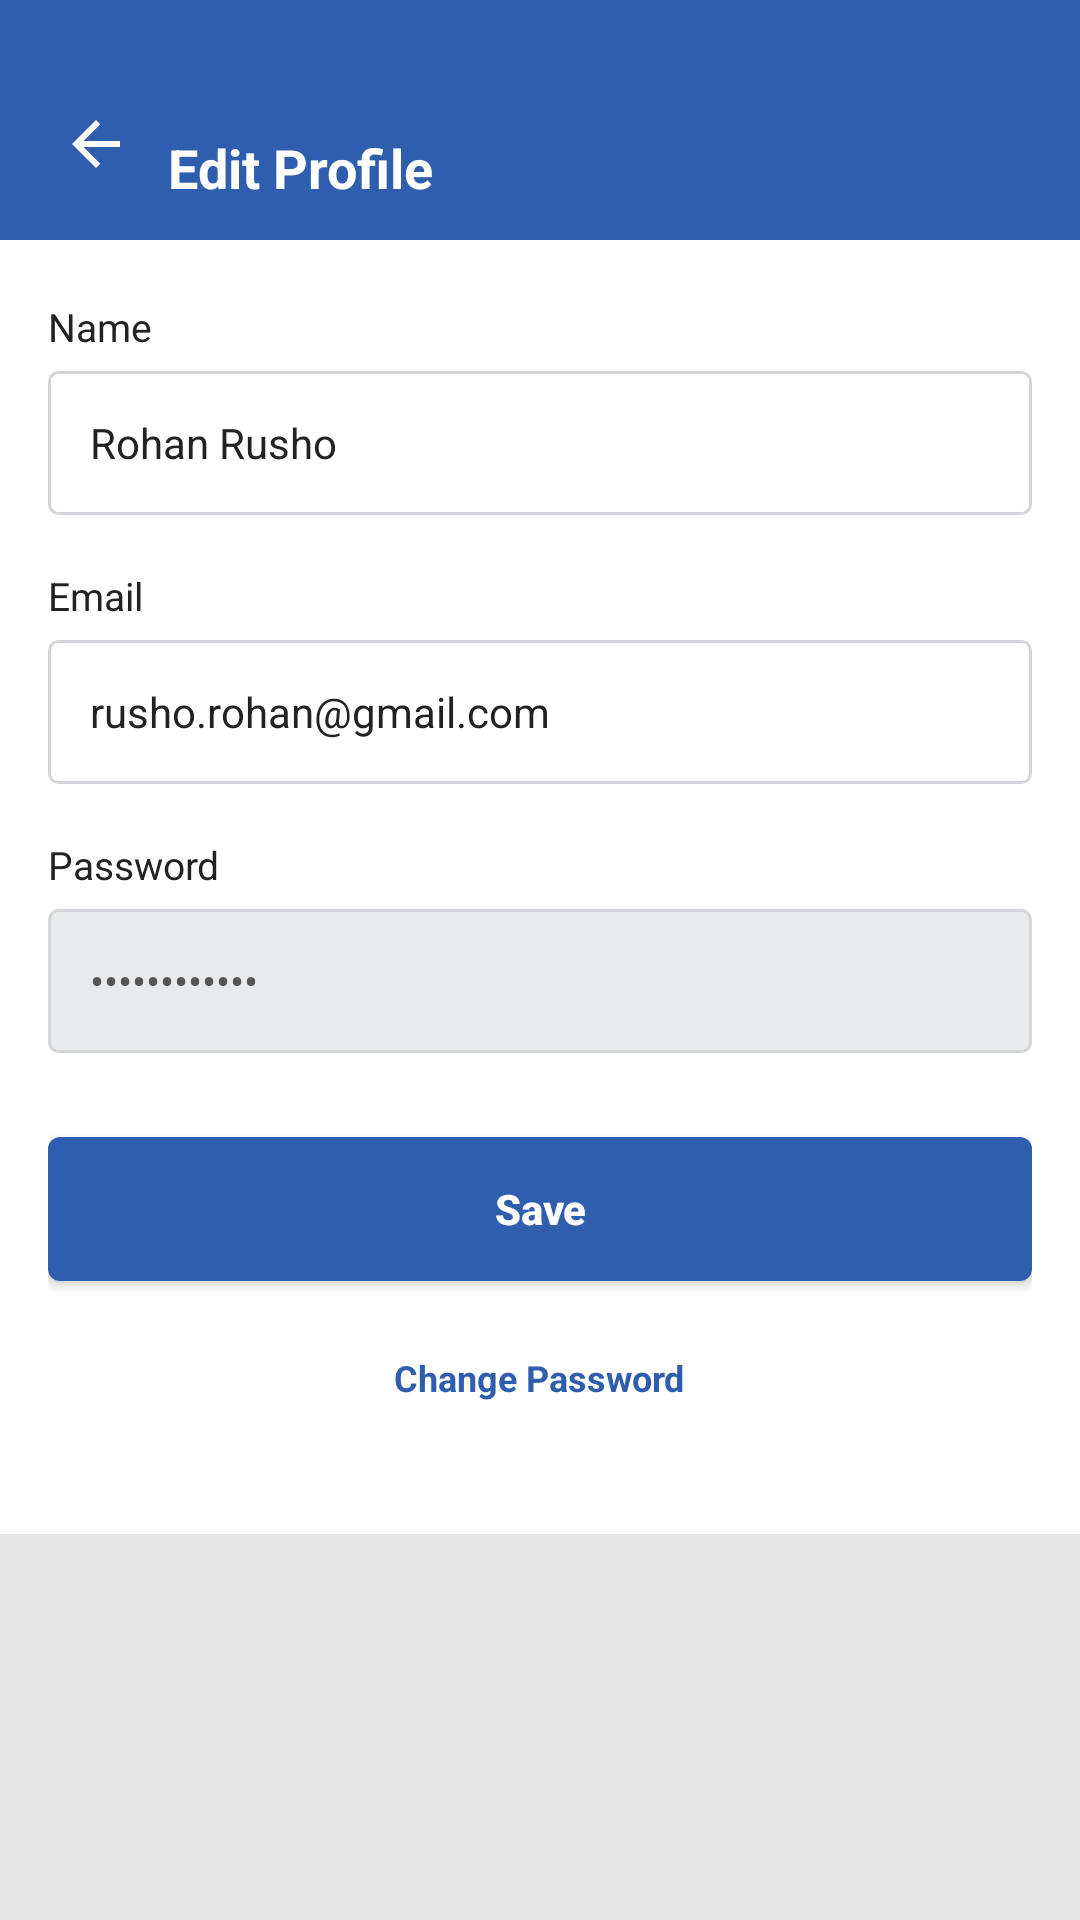

Android layout source for this screen:
<!-- AndroidManifest.xml: application theme Theme.CashBook -->
<!-- res/layout/activity_edit_profile.xml -->
<?xml version="1.0" encoding="utf-8"?>
<androidx.coordinatorlayout.widget.CoordinatorLayout
    xmlns:android="http://schemas.android.com/apk/res/android"
    android:id="@+id/rootEditProfile"
    android:layout_width="match_parent"
    android:layout_height="match_parent"
    android:background="@color/screenBackground">

    <ScrollView
        android:layout_width="match_parent"
        android:layout_height="match_parent"
        android:fillViewport="true"
        android:overScrollMode="never"
        android:padding="0dp">

        <LinearLayout
            android:layout_width="match_parent"
            android:layout_height="wrap_content"
            android:orientation="vertical">

            
            <LinearLayout
                android:id="@+id/topBar"
                android:layout_width="match_parent"
                android:layout_height="80dp"
                android:background="@color/colorPrimaryBlue"
                android:gravity="bottom"
                android:paddingStart="12dp"
                android:paddingEnd="12dp"
                android:paddingBottom="12dp">

                <ImageButton
                    android:id="@+id/btnBack"
                    android:layout_width="40dp"
                    android:layout_height="40dp"
                    android:background="?android:attr/selectableItemBackgroundBorderless"
                    android:contentDescription="@string/content_desc_back"
                    android:padding="8dp"
                    android:src="@drawable/ic_back_24"
                    android:tint="@color/colorOnPrimary" />

                <TextView
                    android:id="@+id/tvTitle"
                    android:layout_width="wrap_content"
                    android:layout_height="wrap_content"
                    android:layout_marginStart="4dp"
                    android:text="@string/edit_profile"
                    android:textColor="@color/colorOnPrimary"
                    android:textStyle="bold"
                    android:textSize="18sp" />
            </LinearLayout>

            
            <LinearLayout
                android:id="@+id/contentPanel"
                android:layout_width="match_parent"
                android:layout_height="wrap_content"
                android:orientation="vertical"
                android:background="@color/cardBackground"
                android:paddingStart="16dp"
                android:paddingEnd="16dp"
                android:paddingTop="20dp"
                android:paddingBottom="40dp">

                
                <TextView
                    android:layout_width="match_parent"
                    android:layout_height="wrap_content"
                    android:text="@string/label_name"
                    android:textColor="@color/textPrimary"
                    android:textStyle="normal"
                    android:textSize="13sp"
                    android:layout_marginBottom="6dp"/>

                <EditText
                    android:id="@+id/etName"
                    android:layout_width="match_parent"
                    android:layout_height="48dp"
                    android:background="@drawable/bg_input_field"
                    android:paddingStart="14dp"
                    android:paddingEnd="14dp"
                    android:text="Rohan Rusho"
                    android:textColor="@color/textPrimary"
                    android:textSize="14sp"
                    android:inputType="textPersonName"
                    android:singleLine="true"
                    android:imeOptions="actionNext"
                    android:layout_marginBottom="18dp"/>

                
                <TextView
                    android:layout_width="match_parent"
                    android:layout_height="wrap_content"
                    android:text="@string/label_email"
                    android:textColor="@color/textPrimary"
                    android:textStyle="normal"
                    android:textSize="13sp"
                    android:layout_marginBottom="6dp"/>

                <EditText
                    android:id="@+id/etEmail"
                    android:layout_width="match_parent"
                    android:layout_height="48dp"
                    android:background="@drawable/bg_input_field"
                    android:paddingStart="14dp"
                    android:paddingEnd="14dp"
                    android:text="rusho.rohan@gmail.com"
                    android:textColor="@color/textPrimary"
                    android:textSize="14sp"
                    android:inputType="textEmailAddress"
                    android:singleLine="true"
                    android:imeOptions="actionNext"
                    android:layout_marginBottom="18dp"/>

                
                <TextView
                    android:layout_width="match_parent"
                    android:layout_height="wrap_content"
                    android:text="@string/label_password"
                    android:textColor="@color/textPrimary"
                    android:textStyle="normal"
                    android:textSize="13sp"
                    android:layout_marginBottom="6dp"/>

                <EditText
                    android:id="@+id/etPassword"
                    android:layout_width="match_parent"
                    android:layout_height="48dp"
                    android:background="@drawable/bg_input_field_disabled"
                    android:paddingStart="14dp"
                    android:paddingEnd="14dp"
                    android:text="************"
                    android:textColor="@color/textSecondary"
                    android:textSize="14sp"
                    android:enabled="false"
                    android:focusable="false"
                    android:inputType="textPassword"
                    android:layout_marginBottom="28dp"/>

                
                <Button
                    android:id="@+id/btnSave"
                    android:layout_width="match_parent"
                    android:layout_height="48dp"
                    android:text="@string/save"
                    android:textAllCaps="false"
                    android:textStyle="bold"
                    android:textSize="14sp"
                    android:textColor="@color/colorOnPrimary"
                    android:background="@drawable/bg_primary_button"
                    android:layout_marginBottom="20dp"/>

                
                <TextView
                    android:id="@+id/tvChangePassword"
                    android:layout_width="wrap_content"
                    android:layout_height="wrap_content"
                    android:layout_gravity="center_horizontal"
                    android:text="@string/change_password"
                    android:textColor="@color/linkColor"
                    android:textSize="12sp"
                    android:textStyle="bold"
                    android:padding="4dp" />

            </LinearLayout>

            
            <View
                android:layout_width="match_parent"
                android:layout_height="24dp"
                android:background="@android:color/transparent"/>
        </LinearLayout>
    </ScrollView>

</androidx.coordinatorlayout.widget.CoordinatorLayout>
<!-- resources referenced by this layout -->
<resources>
  <color name="cardBackground">#FFFFFF</color>
  <color name="colorOnPrimary">#FFFFFF</color>
  <color name="colorPrimaryBlue">#2F5EAE</color>
  <color name="linkColor">#2F5EAE</color>
  <color name="screenBackground">#E6E6E6</color>
  <color name="textPrimary">#222222</color>
  <color name="textSecondary">#555555</color>
  <!-- drawable bg_input_field (drawable) -->
  <?xml version="1.0" encoding="utf-8"?>
  <shape xmlns:android="http://schemas.android.com/apk/res/android">
      <solid android:color="@color/cardBackground"/>
      <stroke android:width="1dp" android:color="@color/inputStroke"/>
      <corners android:radius="3dp"/>
  </shape>
  <!-- drawable bg_input_field_disabled (drawable) -->
  <?xml version="1.0" encoding="utf-8"?>
  <shape xmlns:android="http://schemas.android.com/apk/res/android">
      <solid android:color="#E9EAEC"/>
      <stroke android:width="1dp" android:color="@color/inputStroke"/>
      <corners android:radius="3dp"/>
  </shape>
  <!-- drawable bg_primary_button (drawable) -->
  <ripple xmlns:android="http://schemas.android.com/apk/res/android"
      android:color="@color/rippleLight">
      <item>
          <shape android:shape="rectangle">
              <solid android:color="@color/colorPrimaryBlue"/>
              <corners android:radius="4dp"/>
          </shape>
      </item>
  </ripple>
  <!-- drawable ic_back_24 (drawable) -->
  <?xml version="1.0" encoding="utf-8"?>
  <vector xmlns:android="http://schemas.android.com/apk/res/android"
      android:width="24dp" android:height="24dp"
      android:viewportWidth="24" android:viewportHeight="24">
      <path
          android:fillColor="@color/textPrimary"
          android:pathData="M20,11H7.83l5.59,-5.59L12,4l-8,8 8,8 1.41,-1.41L7.83,13H20v-2z"/>
  </vector>
  <string name="change_password">Change Password</string>
  <string name="content_desc_back">Back</string>
  <string name="edit_profile">Edit Profile</string>
  <string name="label_email">Email</string>
  <string name="label_name">Name</string>
  <string name="label_password">Password</string>
  <string name="save">Save</string>
  <style name="Theme.CashBook" parent="Theme.MaterialComponents.Light.NoActionBar">
          <item name="colorPrimary">@color/colorPrimaryBlue</item>
          <item name="colorOnPrimary">@color/colorOnPrimary</item>
          <item name="android:statusBarColor">@color/colorPrimaryBlueDark</item>
          
          
      </style>
  <color name="inputStroke">#D4D6DA</color>
  <color name="rippleLight">#1A2F5EAE</color>
  <color name="colorPrimaryBlueDark">#1F4582</color>
</resources>
